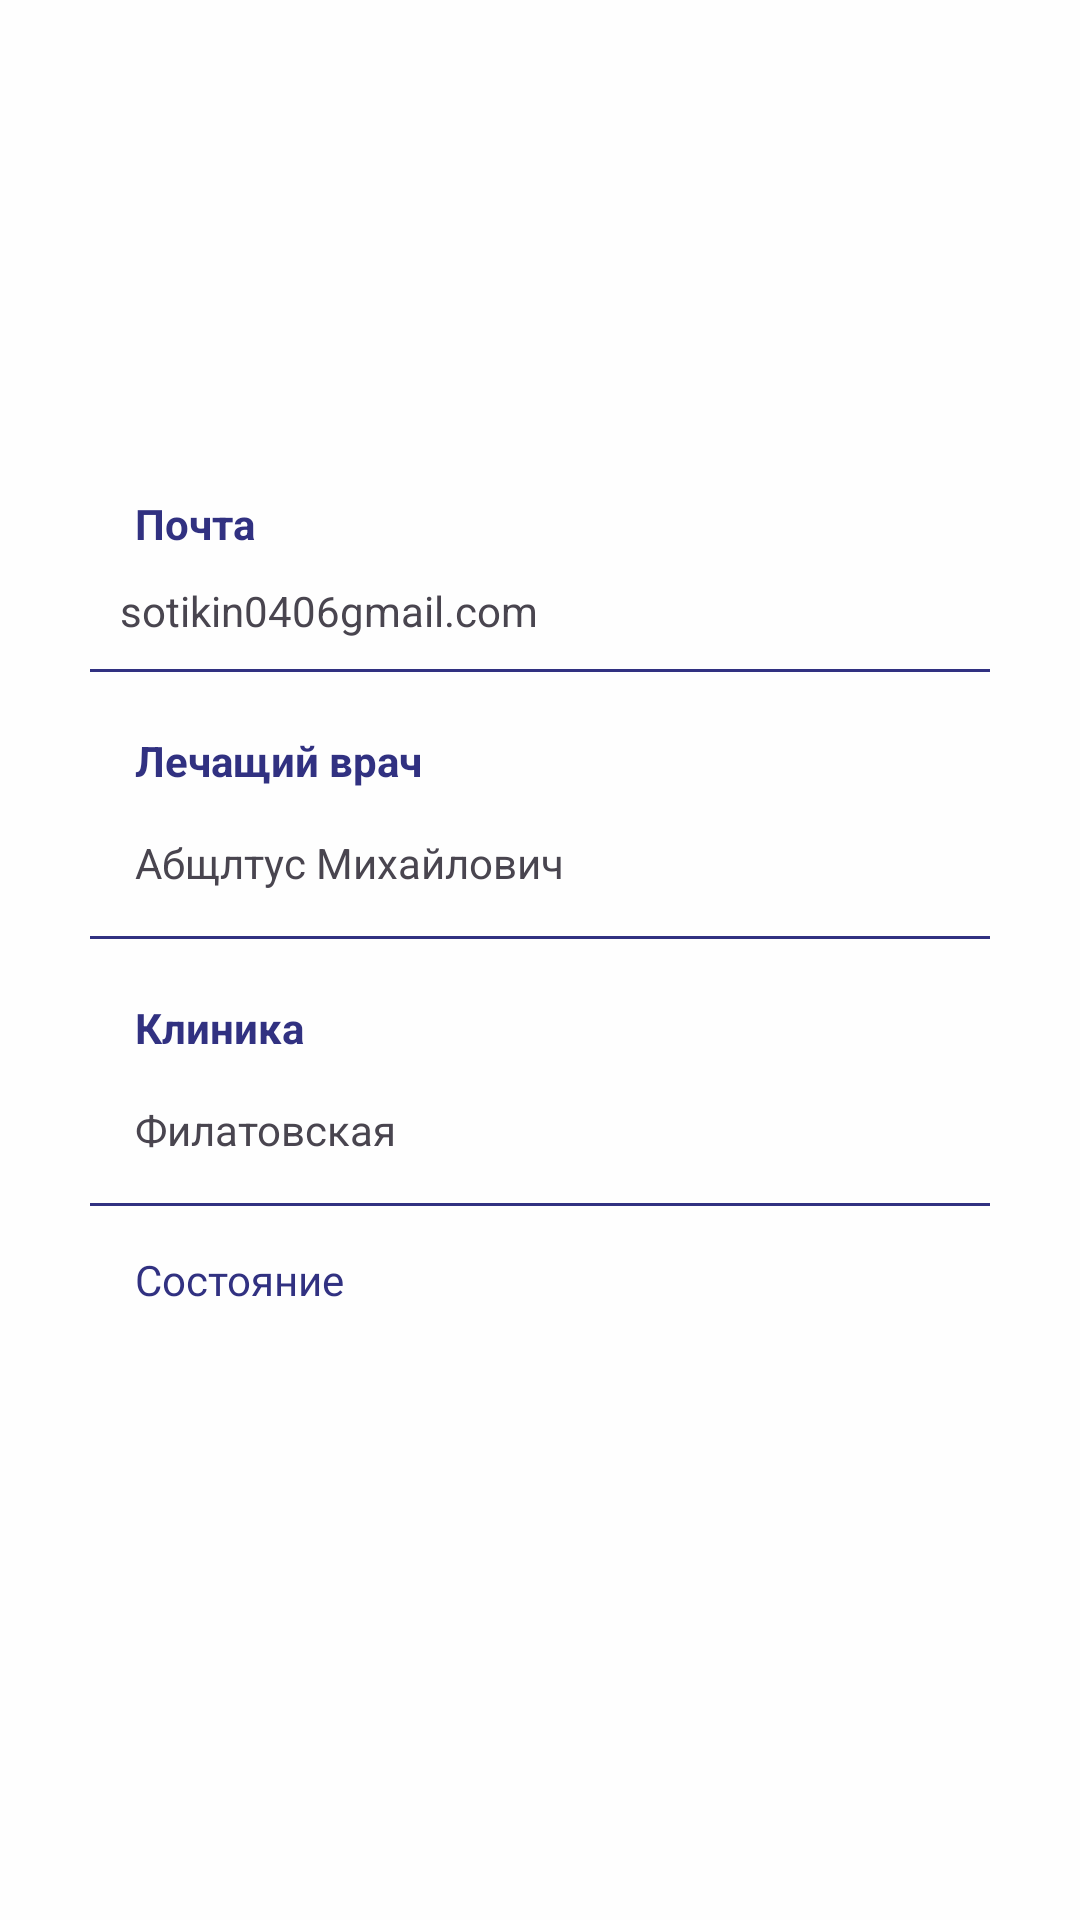

Produce the Android XML layout that renders to this screen, including the resource entries it uses.
<!-- AndroidManifest.xml: application theme Theme.Secure -->
<!-- res/layout/fragment_profile.xml -->
<?xml version="1.0" encoding="utf-8"?>
<FrameLayout xmlns:android="http://schemas.android.com/apk/res/android"
    xmlns:app="http://schemas.android.com/apk/res-auto"
    xmlns:tools="http://schemas.android.com/tools"
    android:layout_width="match_parent"
    android:layout_height="match_parent"
    android:background="@drawable/background_white"
    tools:context=".Fragments.ProfileFragment">

    <LinearLayout
        android:layout_width="match_parent"
        android:layout_height="match_parent"
        android:background="#FEFEFE"
        android:orientation="vertical">

        <androidx.constraintlayout.widget.ConstraintLayout
            android:layout_width="match_parent"
            android:layout_height="150dp"
            android:layout_marginHorizontal="5dp"
            android:layout_marginVertical="5dp">

            <TextView
                android:id="@+id/textView2"
                android:layout_width="wrap_content"
                android:layout_height="wrap_content"
                android:layout_marginStart="177dp"
                android:layout_marginEnd="176dp"
                android:fontFamily="@font/metropolissemibold"
                android:text="@string/profile"
                android:textColor="@color/main_blue"
                android:textSize="15sp"
                app:layout_constraintBottom_toBottomOf="parent"
                app:layout_constraintEnd_toEndOf="parent"
                app:layout_constraintHorizontal_bias="1.0"
                app:layout_constraintStart_toStartOf="parent"
                app:layout_constraintTop_toTopOf="parent"
                app:layout_constraintVertical_bias="0.056" />

            <TextView
                android:id="@+id/tv_userName"
                android:layout_width="wrap_content"
                android:layout_height="wrap_content"
                android:fontFamily="@font/metropolissemibold"
                android:text=""
                android:textColor="@color/main_blue"
                android:textSize="20sp"
                app:layout_constraintBottom_toBottomOf="parent"
                app:layout_constraintEnd_toEndOf="parent"
                app:layout_constraintHorizontal_bias="0.1"
                app:layout_constraintStart_toStartOf="parent"
                app:layout_constraintTop_toTopOf="parent" />

            <TextView
                android:id="@+id/tv_phoneNumber"
                android:layout_width="121dp"
                android:layout_height="28dp"
                app:layout_constraintEnd_toEndOf="parent"
                app:layout_constraintHorizontal_bias="0.142"
                app:layout_constraintStart_toStartOf="parent"
                app:layout_constraintTop_toBottomOf="@+id/tv_userName" />

            <ImageView
                android:id="@+id/iv_userPhoto"
                android:layout_width="77dp"
                android:layout_height="72dp"
                android:layout_marginEnd="30dp"
                app:layout_constraintBottom_toBottomOf="parent"
                app:layout_constraintEnd_toEndOf="parent"
                app:layout_constraintHorizontal_bias="1.0"
                app:layout_constraintStart_toEndOf="@+id/tv_userName"
                app:layout_constraintTop_toTopOf="parent"
                tools:src="@tools:sample/avatars" />


        </androidx.constraintlayout.widget.ConstraintLayout>


        <TextView
            android:id="@+id/textView4"
            android:layout_width="wrap_content"
            android:layout_height="wrap_content"
            android:layout_marginLeft="30dp"
            android:layout_marginTop="5dp"
            android:paddingLeft="15dp"
            android:text="Почта"
            android:textColor="@color/main_blue"
            android:textStyle="bold" />

        <TextView
            android:id="@+id/tv_mail"
            android:layout_width="wrap_content"
            android:layout_height="wrap_content"
            android:layout_marginLeft="30dp"
            android:padding="10dp"
            android:text="sotikin0406gmail.com" />


        <com.google.android.material.divider.MaterialDivider
            android:layout_width="match_parent"
            android:layout_height="1dp"
            android:layout_marginStart="30dp"
            android:layout_marginEnd="30dp"
            android:clipToOutline="true"
            app:dividerColor="@color/main_blue" />


        <TextView

            android:layout_width="wrap_content"
            android:layout_height="wrap_content"
            android:layout_marginLeft="30dp"
            android:layout_marginTop="20dp"
            android:paddingLeft="15dp"
            android:text="Лечащий врач"
            android:textColor="@color/main_blue"
            android:textStyle="bold" />

        <TextView
            android:layout_width="wrap_content"
            android:layout_height="wrap_content"
            android:layout_marginLeft="30dp"
            android:padding="15dp"
            android:text="Абщлтус Михайлович" />

        <com.google.android.material.divider.MaterialDivider
            android:layout_width="match_parent"
            android:layout_height="1dp"
            android:layout_marginStart="30dp"
            android:layout_marginEnd="30dp"
            android:clipToOutline="true"
            app:dividerColor="@color/main_blue" />


        <TextView

            android:layout_width="wrap_content"
            android:layout_height="wrap_content"
            android:layout_marginLeft="30dp"
            android:layout_marginTop="20dp"
            android:paddingLeft="15dp"
            android:text="Клиника"
            android:textColor="@color/main_blue"
            android:textStyle="bold" />

        <TextView
            android:layout_width="wrap_content"
            android:layout_height="wrap_content"
            android:layout_marginLeft="30dp"
            android:padding="15dp"
            android:text="Филатовская" />

        <com.google.android.material.divider.MaterialDivider
            android:layout_width="match_parent"
            android:layout_height="1dp"
            android:layout_marginStart="30dp"
            android:layout_marginEnd="30dp"
            android:clipToOutline="true"
            app:dividerColor="@color/main_blue" />

        <TextView
            android:layout_width="wrap_content"
            android:layout_height="wrap_content"
            android:layout_marginLeft="30dp"
            android:fontFamily="@font/metropolissemibold"
            android:padding="15dp"
            android:text="Состояние"
            android:textColor="@color/main_blue" />

        <ScrollView
            android:layout_width="wrap_content"
            android:layout_height="wrap_content"
            android:layout_marginStart="30dp">

            <LinearLayout
                android:layout_width="wrap_content"
                android:layout_height="wrap_content"
                android:orientation="horizontal"/>
        </ScrollView>


        
        
        
        
        
        
        
        

        

        
        
        
        
        
        
        
        
        

        
        
        
        
        
        


        <android.widget.Button

            android:id="@+id/btn_logout"
            android:layout_width="180dp"
            android:layout_height="wrap_content"
            android:layout_gravity="center_horizontal"

            android:layout_marginTop="250dp"
            android:background="@drawable/custom_logout_btn"
            android:fontFamily="@font/metropolissemibold"
            android:text="Выйти"
            android:textColor="@color/white" />


    </LinearLayout>

</FrameLayout>
<!-- resources referenced by this layout -->
<resources>
  <color name="main_blue">#313181</color>
  <color name="white">#FFFFFFFF</color>
  <!-- drawable background_white (drawable) -->
  <?xml version="1.0" encoding="utf-8"?>
  <selector xmlns:android="http://schemas.android.com/apk/res/android">
      <item>
          <shape android:shape="rectangle">
              <corners android:radius="25sp" />
              <solid android:color="@color/white" />
          </shape>
  
  
      </item>
  </selector>
  <!-- drawable custom_logout_btn (drawable) -->
  <?xml version="1.0" encoding="utf-8"?>
  <shape xmlns:android="http://schemas.android.com/apk/res/android">
      <solid android:color="@color/main_blue"/>
      <corners android:radius="25sp"/>
  
  </shape>
  <!-- drawable rounded_bg_iv (drawable) -->
  <?xml version="1.0" encoding="utf-8"?>
  <selector xmlns:android="http://schemas.android.com/apk/res/android">
      <item>
          <shape android:shape="rectangle">
              <solid android:color="#F9F9FF"/>
              <corners android:radius="5dp"/>
          </shape>
      </item>
  
  
  </selector>
  <string name="profile">Профиль</string>
  <style name="Theme.Secure" parent="Base.Theme.Secure" />
  <style name="Base.Theme.Secure" parent="Theme.Material3.DayNight.NoActionBar">
          
          <item name="colorPrimary">@color/main_blue</item>
          
      </style>
</resources>
